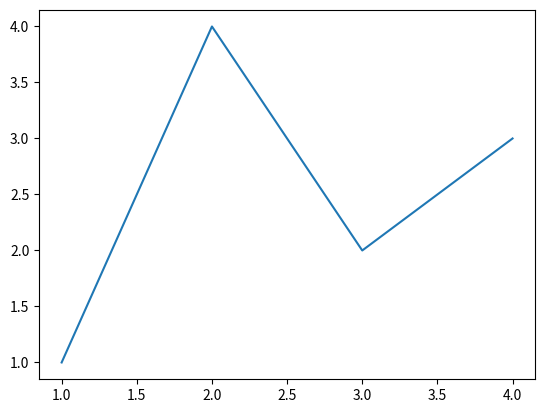
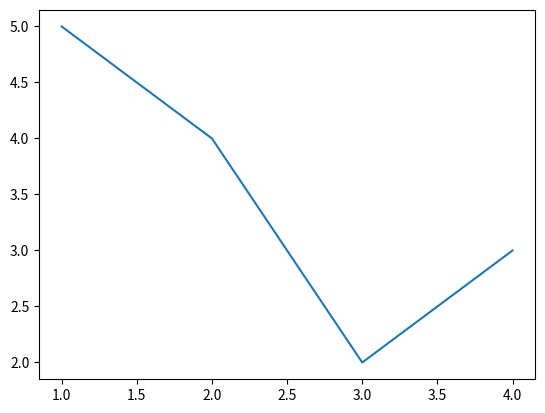
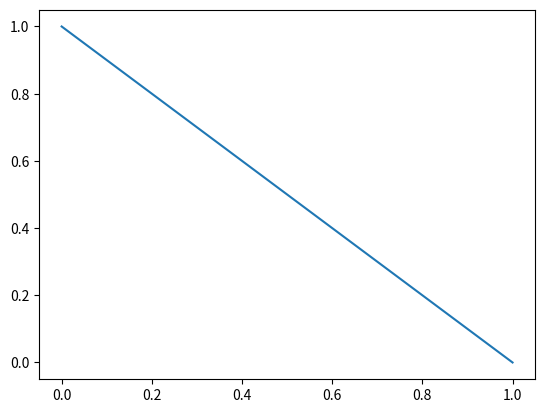
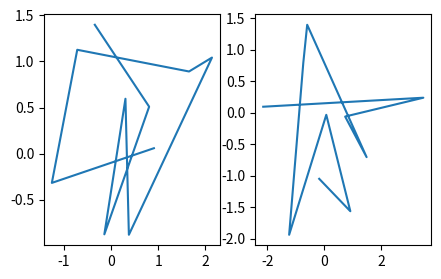
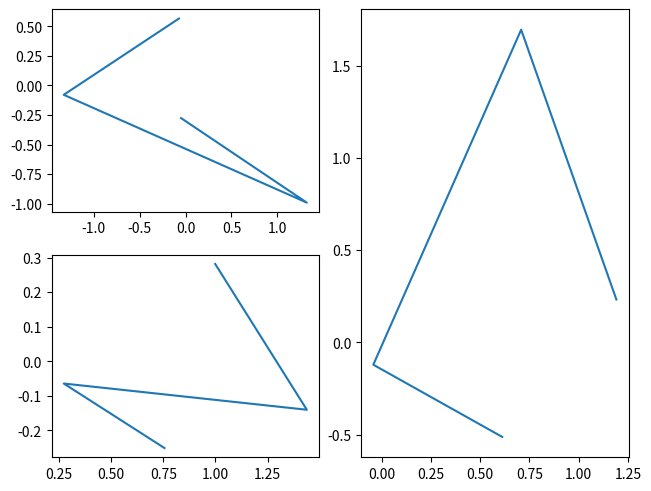
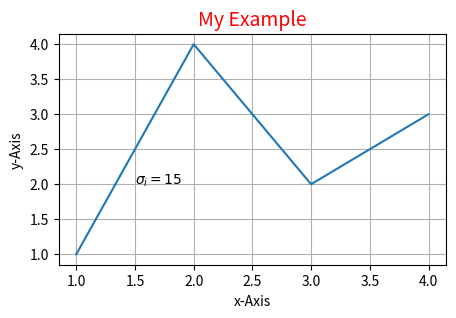
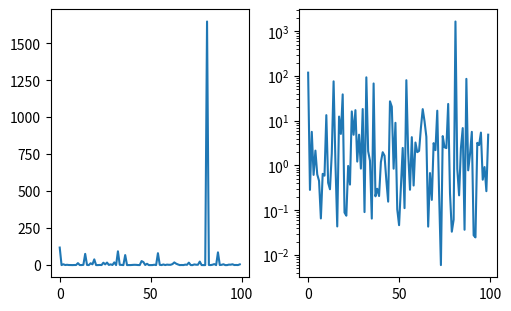
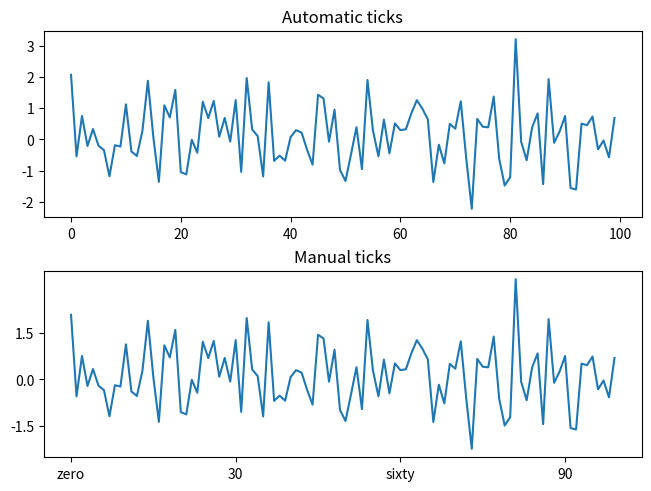
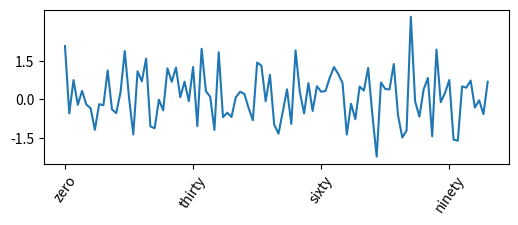
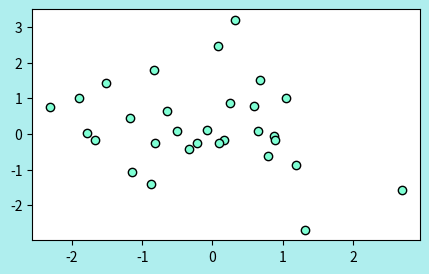
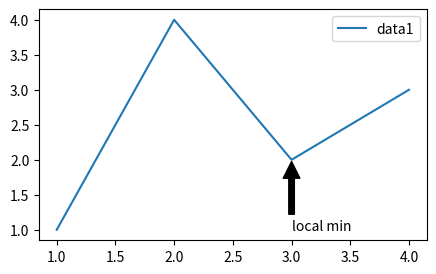
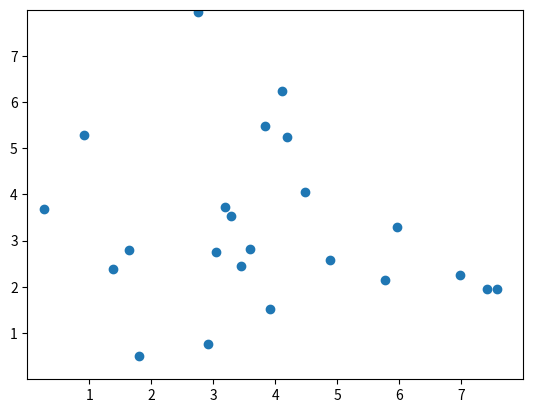
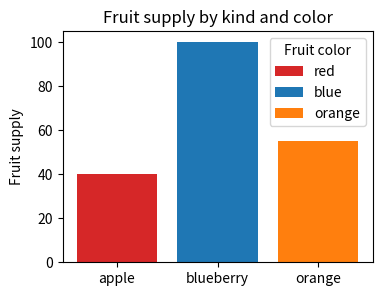
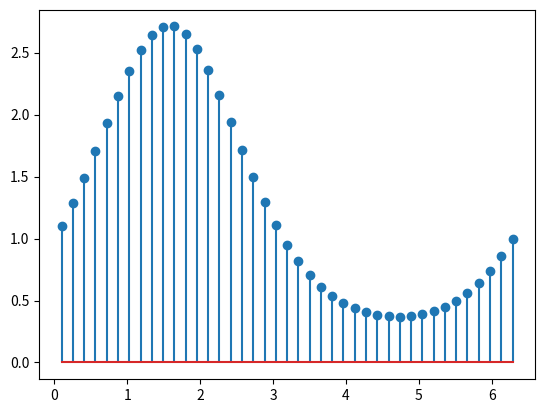
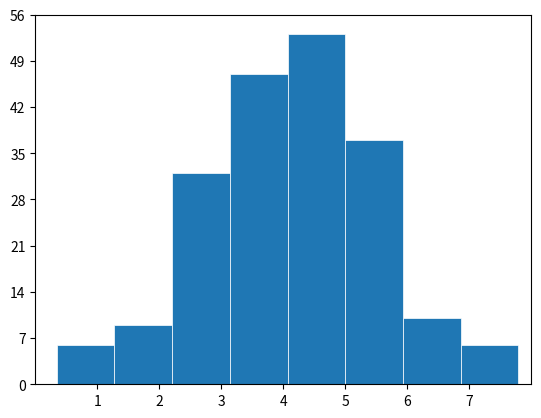
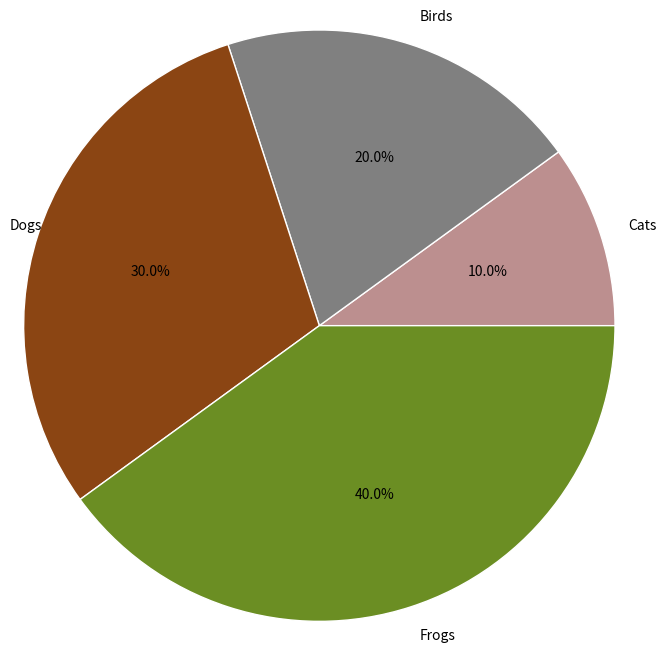

Reproduce these figures in Python, in order.
import matplotlib.pyplot as plt
fig, ax = plt.subplots()
ax.plot([1, 2, 3, 4], [1, 4, 2, 3])

import matplotlib.pyplot as plt
fig, ax = plt.subplots()
ax.plot([1, 2, 3, 4], [5, 4, 2, 3])

import matplotlib.pyplot as plt

plt.figure()
plt.plot([0,1], [1,0])

import numpy as np

def my_plotter(ax, data1, data2):
    """
    A helper function to make a graph.
    """
    out = ax.plot(data1, data2)
    return out

# Make 4 random data sets. They will represent 2 2-D data sets, each with 10 points
data1, data2, data3, data4 = np.random.randn(4, 10)

fig, (ax1, ax2) = plt.subplots(1, 2, figsize=(5, 3))
my_plotter(ax1, data1, data2)
my_plotter(ax2, data3, data4)

fig, axd = plt.subplot_mosaic([['upleft', 'right'], ['lowleft', 'right']], layout='constrained')

data1, data2, data3, data4, data5, data6 = np.random.randn(6, 4)
my_plotter(axd['upleft'], data1, data2)
my_plotter(axd['lowleft'], data3, data4)
my_plotter(axd['right'], data5, data6)

fig.savefig('MyFigure.png', dpi=200)

fig, ax = plt.subplots(figsize=(5, 3))
ax.plot([1, 2, 3, 4], [1, 4, 2, 3])

ax.set_xlabel('x-Axis')
ax.set_ylabel('y-Axis',)
ax.set_title('My Example', fontsize=14, color='red')
ax.text(1.5, 2, r'$\sigma_i=15$')
ax.grid(True)

fig, axs = plt.subplots(1, 2, figsize=(5, 3), layout='constrained')
data1 = np.random.randn(100, 1)
xdata = np.arange(len(data1))
data = 10**data1
axs[0].plot(xdata, data)

axs[1].set_yscale('log')
axs[1].plot(xdata, data)

fig, axs = plt.subplots(2, 1, layout='constrained')
axs[0].plot(xdata, data1)
axs[0].set_title('Automatic ticks')

axs[1].plot(xdata, data1)
axs[1].set_xticks(np.arange(0, 100, 30), ['zero', '30', 'sixty', '90'])
axs[1].set_yticks([-1.5, 0, 1.5])
axs[1].set_title('Manual ticks')

fig, axs = plt.subplots(figsize=(6, 2))
axs.plot(xdata, data1)
axs.set_xticks(np.arange(0, 100, 30), ['zero', 'thirty', 'sixty', 'ninety'])
axs.set_yticks([-1.5, 0, 1.5])
axs.tick_params(axis='x', rotation=55)
fig.align_labels()

fig, ax = plt.subplots(figsize=(5, 3))
data1, data2 = np.random.randn(2, 30)

ax.scatter(data1, data2, facecolor='aquamarine', edgecolor='k')
fig.set_facecolor('paleturquoise')

fig, ax = plt.subplots(figsize=(5, 3))
ax.plot([1, 2, 3, 4], [1, 4, 2, 3], label='data1')

ax.annotate('local min', xy=(3, 2), xytext=(3, 1), arrowprops=dict(facecolor='black', shrink=0.03))
ax.legend()

# create data
np.random.seed(3)
x = 4 + np.random.normal(0, 2, 24)
y = 4 + np.random.normal(0, 2, len(x))

# plot
fig, ax = plt.subplots()
ax.scatter(x, y)
ax.set(xlim=(0, 8), xticks=np.arange(1, 8),
       ylim=(0, 8), yticks=np.arange(1, 8))

plt.show()

# create data, labels, colors
fruits = ['apple', 'blueberry', 'orange']
counts = [40, 100, 55]
bar_labels = ['red', 'blue', 'orange']
bar_colors = ['tab:red', 'tab:blue', 'tab:orange']

# plot
fig, ax = plt.subplots(figsize=(4, 3))
ax.bar(fruits, counts, label=bar_labels, color=bar_colors)
ax.set_ylabel('Fruit supply')
ax.set_title('Fruit supply by kind and color')
ax.legend(title='Fruit color')

plt.show()

import numpy as np

# create data
x = np.linspace(0.1, 2 * np.pi, 41)
y = np.exp(np.sin(x))

# plot
fig, ax = plt.subplots()
ax.stem(x, y)
plt.show()

# create data
np.random.seed(1)
x = 4 + np.random.normal(0, 1.5, 200)

# plot
fig, ax = plt.subplots()
ax.hist(x, bins=8, linewidth=0.5, edgecolor="white")
ax.set(xlim=(0, 8), xticks=np.arange(1, 8),
       ylim=(0, 56), yticks=np.linspace(0, 56, 9))

plt.show()

# create data
x = [1, 2, 3, 4]
labels = 'Cats', 'Birds', 'Dogs', 'Frogs'
colors=['rosybrown', 'gray', 'saddlebrown', 'olivedrab']

# plot
fig, ax = plt.subplots()
ax.pie(x, labels=labels, colors=colors, autopct='%1.1f%%', radius=2, center=(3, 3), 
       wedgeprops={"linewidth": 1, "edgecolor": "white"})

plt.show()

# create data
X, Y = np.meshgrid(np.linspace(-3, 3, 256), np.linspace(-3, 3, 256))
Z = (1 - X/2 + X**5 + Y**3) * np.exp(-X**2 - Y**2)
levels = np.linspace(np.min(Z), np.max(Z), 7)

# plot
fig, ax = plt.subplots()
ax.contour(X, Y, Z, levels=levels)

plt.show()

# create data
np.random.seed(1)
x = np.random.uniform(-3, 3, 256)
y = np.random.uniform(-3, 3, 256)
z = (1 - x/2 + x**5 + y**3) * np.exp(-x**2 - y**2)
levels = np.linspace(z.min(), z.max(), 7)

# plot
fig, ax = plt.subplots()
ax.plot(x, y, 'o', markersize=2, color='lightgrey')
ax.tricontour(x, y, z, levels=levels)
ax.set(xlim=(-3, 3), ylim=(-3, 3))

plt.show()

# create data
np.random.seed(19680801)
n = 100
rng = np.random.default_rng()
xs = rng.uniform(23, 32, n)
ys = rng.uniform(0, 100, n)
zs = rng.uniform(-50, -25, n)

# plot
fig, ax = plt.subplots(subplot_kw={"projection": "3d"})
ax.scatter(xs, ys, zs)
ax.set(xticklabels=[],
       yticklabels=[],
       zticklabels=[])

plt.show()

import numpy as np
from matplotlib import cm
from matplotlib.ticker import LinearLocator

# create data
X = np.arange(-5, 5, 0.25)
Y = np.arange(-5, 5, 0.25)
X, Y = np.meshgrid(X, Y)
R = np.sqrt(X**2 + Y**2)
Z = np.sin(R)

# plot
fig, ax = plt.subplots(figsize=(6, 6), subplot_kw={"projection": "3d"})
surface = ax.plot_surface(X, Y, Z, cmap=cm.coolwarm)
fig.colorbar(surface, shrink=0.5, aspect=5)  # adds a color bar which maps values to colors
plt.show()